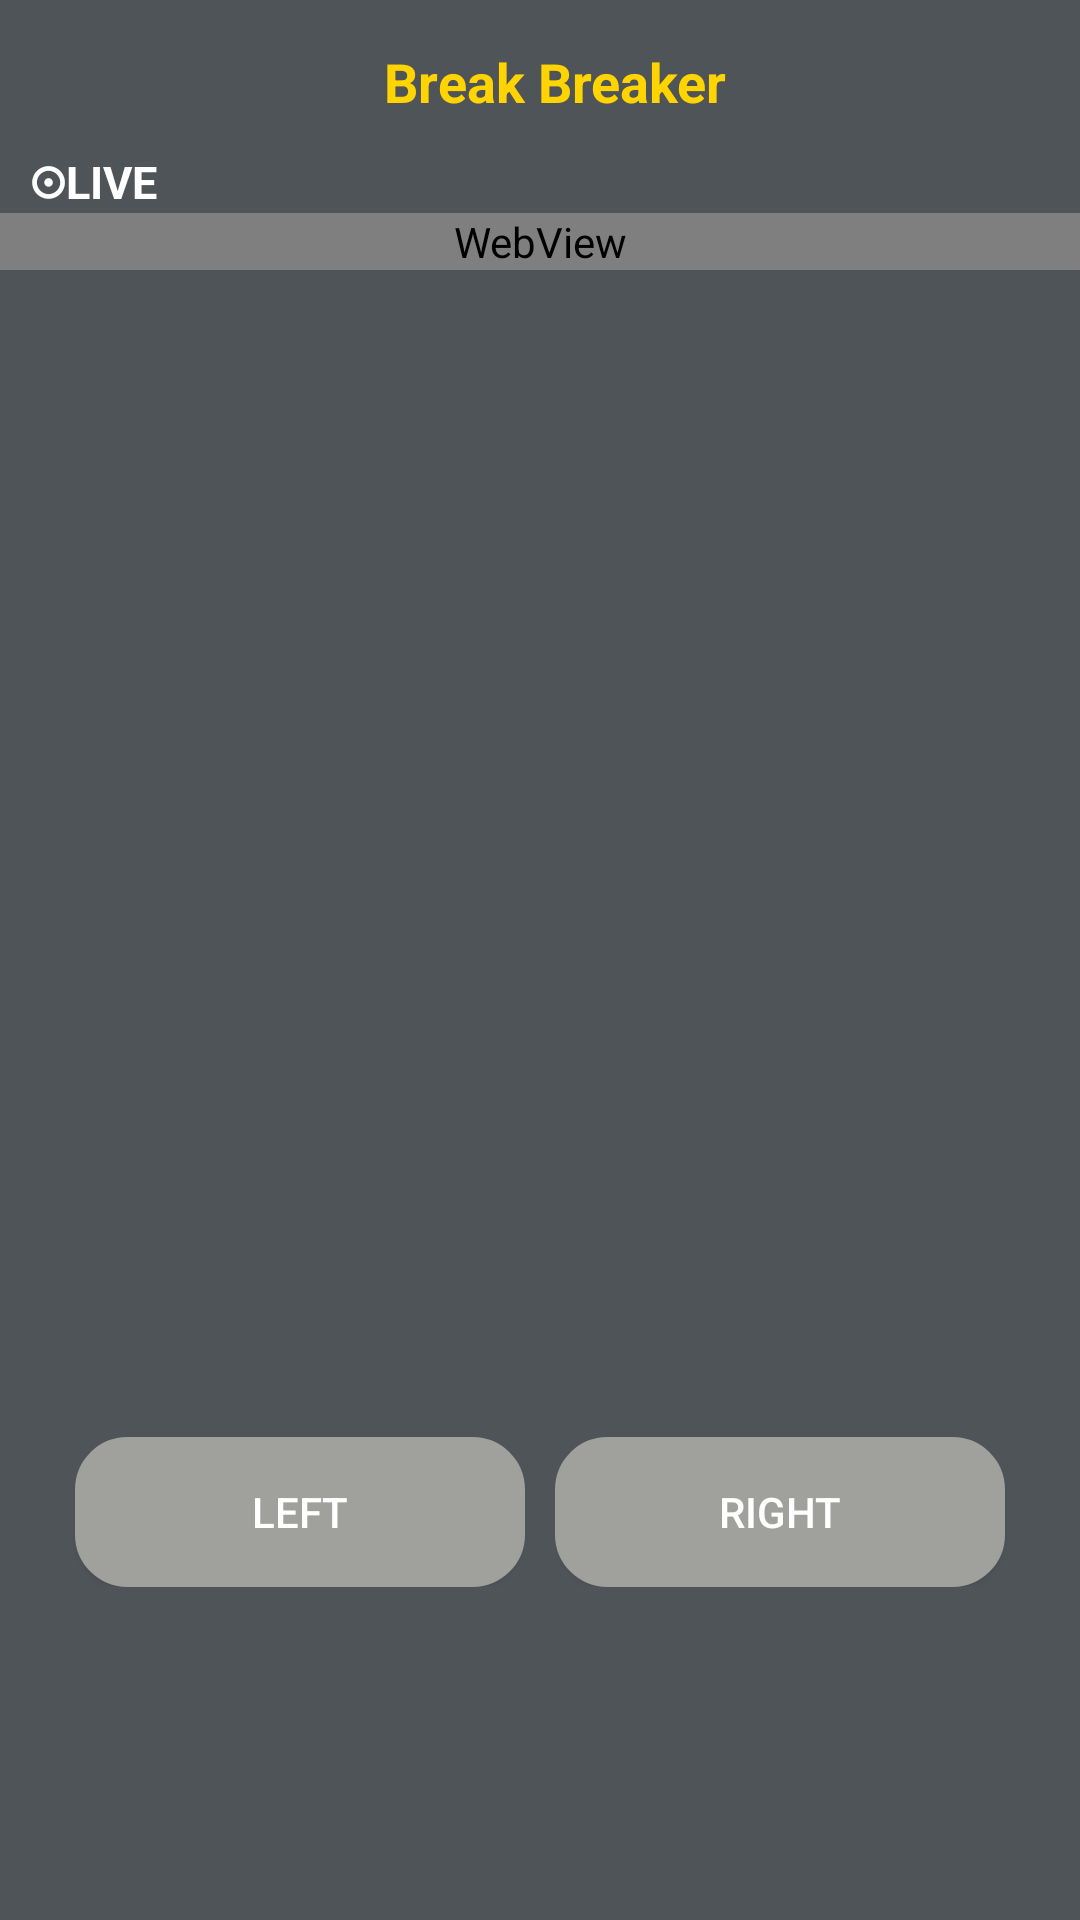

Produce the Android XML layout that renders to this screen, including the resource entries it uses.
<!-- AndroidManifest.xml: application theme Theme.BlackBox_v10 -->
<!-- res/layout/activity_live.xml -->
<?xml version="1.0" encoding="utf-8"?>
<androidx.drawerlayout.widget.DrawerLayout
    android:id="@+id/drawer"
    xmlns:android="http://schemas.android.com/apk/res/android"
    xmlns:app="http://schemas.android.com/apk/res-auto"
    xmlns:tools="http://schemas.android.com/tools"
    android:layout_width="match_parent"
    android:layout_height="match_parent"
    tools:context=".LiveActivity">


    <RelativeLayout
        android:layout_width="match_parent"
        android:layout_height="match_parent"
        android:background="@color/colorBackground">

        <include
            android:id="@+id/menubar"
            layout="@layout/toolbar_main" />

        <TextView
            android:id="@+id/webView_text"
            android:layout_width="match_parent"
            android:layout_height="wrap_content"
            android:layout_below="@id/menubar"
            android:layout_marginLeft="10dp"
            android:gravity="left"
            android:text="⊙LIVE"
            android:textColor="@color/white"
            android:textSize="15dp"
            android:textStyle="bold" />

        <WebView
            android:id="@+id/webView"
            android:layout_width="fill_parent"
            android:layout_height="wrap_content"
            android:layout_below="@id/webView_text" />


        <LinearLayout
            android:orientation="vertical"
            android:layout_width="match_parent"
            android:layout_height="wrap_content"
            android:gravity="center_horizontal"
            android:layout_marginBottom="111dp"
            android:layout_alignParentBottom="true"
            android:layout_alignParentStart="true">

            <LinearLayout
                android:layout_width="match_parent"
                android:layout_height="wrap_content"
                android:orientation="horizontal"
                android:gravity="center">

                <Button
                    android:id="@+id/Button_left"
                    android:layout_width="150dp"
                    android:layout_height="50dp"
                    android:text="left"
                    android:textColor="@color/white"
                    android:background="@drawable/button_back"
                    android:onClick="onClickLeft" />

                <Button
                    android:id="@+id/Button_right"
                    android:layout_width="150dp"
                    android:layout_height="50dp"
                    android:text="right"
                    android:textColor="@color/white"
                    android:background="@drawable/button_back"
                    android:layout_marginLeft="10dp"
                    android:onClick="onClickRight" />

            </LinearLayout>
        </LinearLayout>

    </RelativeLayout>

    <com.google.android.material.navigation.NavigationView
        android:id="@+id/navigation"
        android:layout_width="wrap_content"
        android:layout_height="match_parent"
        android:layout_gravity="start|left"
        app:headerLayout="@layout/header"
        app:menu="@menu/menu_main" >

    </com.google.android.material.navigation.NavigationView>

</androidx.drawerlayout.widget.DrawerLayout>
<!-- res/layout/toolbar_main.xml (included above) -->
<?xml version="1.0" encoding="utf-8"?>
<androidx.appcompat.widget.Toolbar
    xmlns:android="http://schemas.android.com/apk/res/android"
    xmlns:app="http://schemas.android.com/apk/res-auto"
    android:layout_width="match_parent"
    android:layout_height="50dp"
    app:contentInsetStart="10dp"
    android:background="#4F5458">

    <RelativeLayout
        android:layout_width="match_parent"
        android:layout_height="match_parent">

        <ImageView
            android:id="@+id/iv_menu"
            android:layout_width="30dp"
            android:layout_height="30dp"
            android:layout_alignParentTop="true"
            android:layout_alignParentStart="true"
            android:layout_alignParentBottom="true"
            android:layout_marginTop="10dp"
            android:layout_marginBottom="10dp"
            app:srcCompat="@drawable/ic_baseline_dehaze_48" />

        <TextView
            android:id="@+id/tv_logo"
            android:layout_width="wrap_content"
            android:layout_height="wrap_content"
            android:layout_alignParentStart="true"
            android:layout_alignParentTop="true"
            android:layout_alignParentEnd="true"
            android:layout_alignParentBottom="true"
            android:layout_marginTop="15dp"
            android:layout_marginBottom="15dp"
            android:gravity="center"
            android:text="Break Breaker"
            android:textColor="@color/colorMustard"
            android:textSize="18sp"
            android:textStyle="bold" />

    </RelativeLayout>
</androidx.appcompat.widget.Toolbar>
<!-- res/layout/header.xml (included above) -->
<?xml version="1.0" encoding="utf-8"?>
<RelativeLayout
    xmlns:android="http://schemas.android.com/apk/res/android"
    android:background="#4f5458"
    android:layout_width="match_parent"
    android:layout_height="200dp"
    android:theme="@style/Theme.MaterialComponents.DayNight.DarkActionBar">


    <ImageView
        android:id="@+id/user_img"
        android:layout_width="60dp"
        android:layout_height="60dp"
        android:layout_marginLeft="30dp"
        android:layout_marginTop="30dp"
        android:layout_marginRight="30dp"
        android:maxHeight="60dp"
        android:maxWidth="60dp"
        android:background="@drawable/round"
        android:scaleType="centerCrop" />

    <TextView
        android:id="@+id/name_text"
        android:layout_width="wrap_content"
        android:layout_height="wrap_content"
        android:layout_marginTop="10dp"
        android:layout_marginLeft="30dp"
        android:layout_below="@id/user_img"
        android:text="name"
        android:textSize="30dp"
        android:textColor="@android:color/white"
        android:textStyle="bold" />

    <TextView
        android:id="@+id/tel_text"
        android:layout_width="wrap_content"
        android:layout_height="wrap_content"
        android:layout_below="@id/name_text"
        android:layout_marginBottom="15dp"
        android:layout_marginLeft="30dp"
        android:layout_marginTop="15dp"
        android:text="tel. "
        android:textColor="@android:color/white"
        />

    <LinearLayout
        android:layout_width="match_parent"
        android:layout_height="match_parent">

    </LinearLayout>

</RelativeLayout>
<!-- resources referenced by this layout -->
<resources>
  <color name="colorBackground">#4f5458</color>
  <color name="colorMustard">#ffd400</color>
  <color name="white">#FFFFFFFF</color>
  <!-- drawable button_back (drawable-v24) -->
  <?xml version="1.0" encoding="utf-8"?>
  <selector xmlns:android="http://schemas.android.com/apk/res/android">
      <item
          android:state_pressed="true"
          android:drawable="@drawable/button_round_press"/>
      <item
          android:state_window_focused="false"
          android:state_enabled="true"
          android:drawable="@drawable/button_round"/>
      <item
          android:state_enabled="true"
          android:drawable="@drawable/button_round"/>
      <item
          android:drawable="@drawable/button_round"/>
  </selector>
  <!-- drawable round (drawable) -->
  <?xml version="1.0" encoding="utf-8"?>
  <shape xmlns:android="http://schemas.android.com/apk/res/android">
      <solid android:color="@color/white"/>
      <corners
          android:topLeftRadius="18dp"
          android:topRightRadius="18dp"
          android:bottomLeftRadius="18dp"
          android:bottomRightRadius="18dp"
          />
  </shape>
  <style name="Theme.BlackBox_v10" parent="Theme.AppCompat.Light">
          
          <item name="colorPrimary">@color/purple_500</item>
          <item name="colorPrimaryVariant">@color/purple_700</item>
          <item name="colorOnPrimary">@color/white</item>
          
          <item name="colorSecondary">@color/teal_200</item>
          <item name="colorSecondaryVariant">@color/teal_700</item>
          <item name="colorOnSecondary">@color/black</item>
          
          <item name="android:statusBarColor" tools:targetApi="l">?attr/colorPrimaryVariant</item>
          
  
          <item name="windowActionBar">false</item>
          <item name="windowNoTitle">true</item>
          <item name="android:windowFullscreen">true</item>
      </style>
  <!-- drawable button_round_press (drawable-v24) -->
  <?xml version="1.0" encoding="utf-8"?>
  <shape xmlns:android="http://schemas.android.com/apk/res/android"
      android:padding="10dp"
      android:shape="rectangle" >
      <solid android:color="@color/colorMustard"/>
      <corners
          android:bottomLeftRadius="15dp"
          android:bottomRightRadius="15dp"
          android:topLeftRadius="15dp"
          android:topRightRadius="15dp" />
      <stroke
          android:width="5dp"
          android:color="@color/colorMustard" />
  </shape>
  <!-- drawable button_round (drawable-v24) -->
  <?xml version="1.0" encoding="utf-8"?>
  <shape xmlns:android="http://schemas.android.com/apk/res/android"
      android:padding="10dp"
      android:shape="rectangle" >
      <solid android:color="@color/colorButton"/>
      <corners
          android:bottomLeftRadius="15dp"
          android:bottomRightRadius="15dp"
          android:topLeftRadius="15dp"
          android:topRightRadius="15dp" />
      <stroke
          android:width="5dp"
          android:color="@color/colorButton" />
  </shape>
  <color name="purple_500">#FF6200EE</color>
  <color name="purple_700">#FF3700B3</color>
  <color name="teal_200">#FF03DAC5</color>
  <color name="teal_700">#FF018786</color>
  <color name="black">#FF000000</color>
  <color name="colorButton">#a0a19d</color>
</resources>
